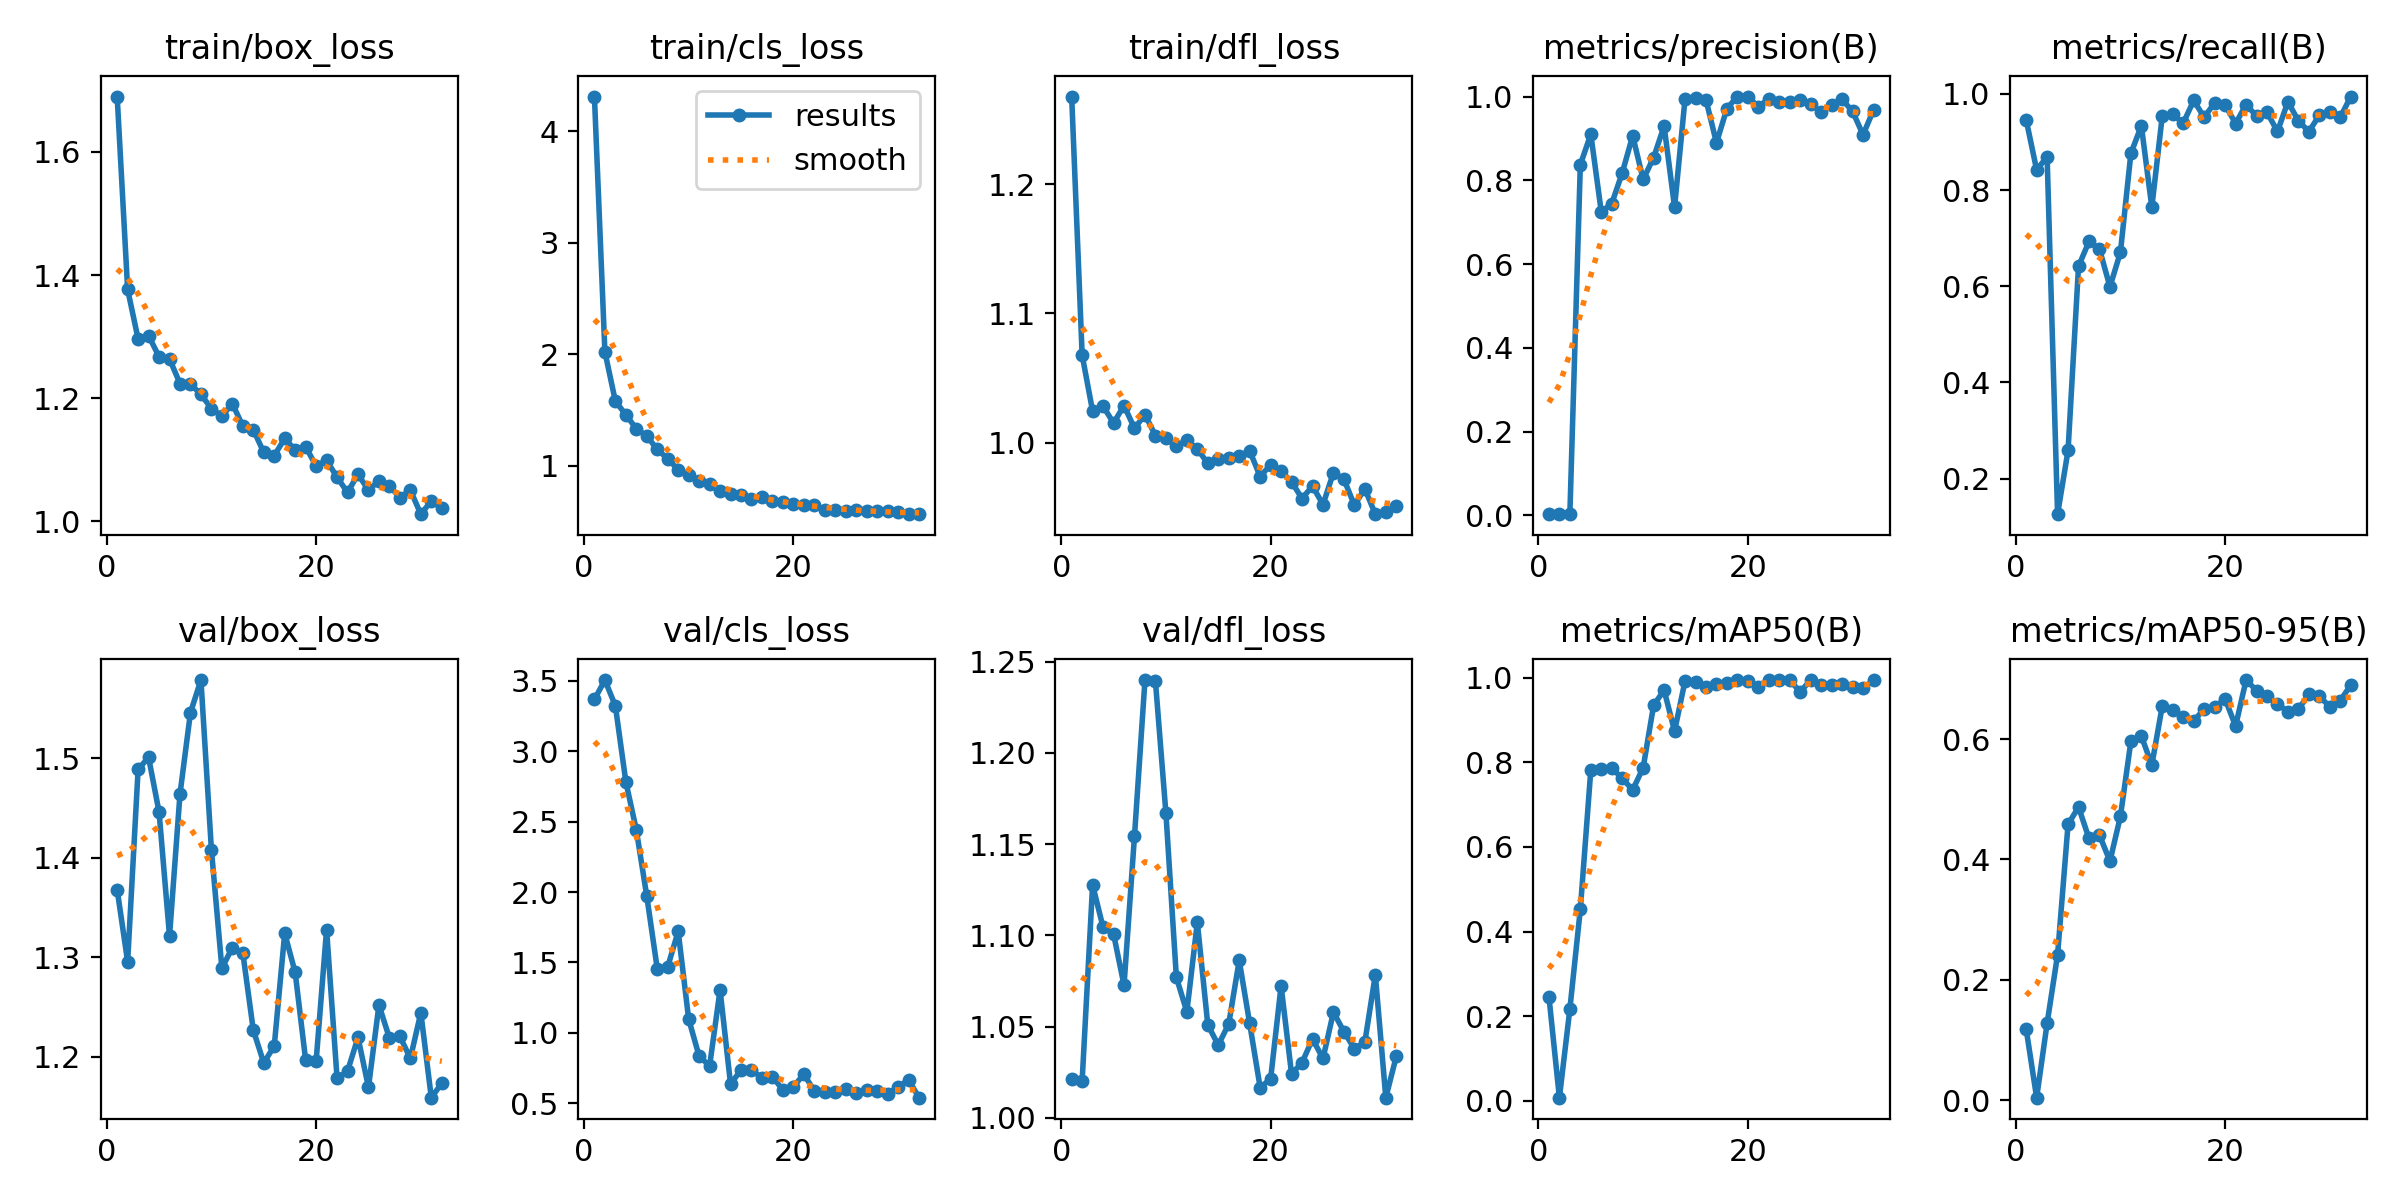

The table this chart was drawn from, first rows:
epoch, time, train/box_loss, train/cls_loss, train/dfl_loss, metrics/precision(B), metrics/recall(B), metrics/mAP50(B), metrics/mAP50-95(B), val/box_loss, val/cls_loss, val/dfl_loss, lr/pg0, lr/pg1, lr/pg2
1, 22.83, 1.69, 4.312, 1.268, 0.00328, 0.9459, 0.2464, 0.118, 1.368, 3.367, 1.021, 0.0002667, 0.0002667, 0.0002667
2, 33.53, 1.377, 2.021, 1.068, 0.00285, 0.8418, 0.00752, 0.00402, 1.295, 3.505, 1.02, 0.0005465, 0.0005465, 0.0005465
3, 47.29, 1.296, 1.578, 1.024, 0.00304, 0.8691, 0.2169, 0.1276, 1.489, 3.322, 1.128, 0.0008225, 0.0008225, 0.0008225
4, 61.62, 1.302, 1.456, 1.028, 0.8373, 0.1263, 0.4528, 0.2414, 1.501, 2.783, 1.104, 0.001095, 0.001095, 0.001095
5, 74.84, 1.268, 1.33, 1.015, 0.9099, 0.2589, 0.7815, 0.4581, 1.446, 2.441, 1.101, 0.001363, 0.001363, 0.001363
6, 88.48, 1.264, 1.265, 1.029, 0.7247, 0.6415, 0.7829, 0.487, 1.321, 1.971, 1.073, 0.001612, 0.001612, 0.001612
7, 101.4, 1.224, 1.145, 1.011, 0.7445, 0.6931, 0.7865, 0.4349, 1.464, 1.456, 1.154, 0.001601, 0.001601, 0.001601
8, 115.6, 1.223, 1.06, 1.022, 0.8176, 0.6773, 0.7616, 0.4403, 1.546, 1.469, 1.24, 0.00159, 0.00159, 0.00159
9, 128.6, 1.206, 0.963, 1.005, 0.9064, 0.5989, 0.7345, 0.3971, 1.579, 1.72, 1.239, 0.001579, 0.001579, 0.001579
10, 142.4, 1.183, 0.9131, 1.004, 0.802, 0.6705, 0.7869, 0.4714, 1.408, 1.098, 1.167, 0.001568, 0.001568, 0.001568
11, 156.1, 1.171, 0.8598, 0.9974, 0.8543, 0.876, 0.9346, 0.5961, 1.289, 0.8341, 1.077, 0.001557, 0.001557, 0.001557
12, 169.7, 1.191, 0.8359, 1.002, 0.9296, 0.9335, 0.9699, 0.605, 1.31, 0.7655, 1.058, 0.001546, 0.001546, 0.001546
13, 184, 1.155, 0.7744, 0.9951, 0.736, 0.7641, 0.8734, 0.5567, 1.304, 1.304, 1.107, 0.001535, 0.001535, 0.001535
14, 197.4, 1.149, 0.746, 0.984, 0.9947, 0.9545, 0.9921, 0.6551, 1.227, 0.6355, 1.051, 0.001524, 0.001524, 0.001524
15, 212.3, 1.112, 0.7353, 0.9877, 0.9974, 0.9571, 0.9891, 0.6485, 1.194, 0.7369, 1.04, 0.001513, 0.001513, 0.001513
16, 226.3, 1.107, 0.7005, 0.9878, 0.9921, 0.9391, 0.9772, 0.6366, 1.211, 0.7342, 1.051, 0.001502, 0.001502, 0.001502
17, 240.4, 1.135, 0.7142, 0.9897, 0.8896, 0.9861, 0.9852, 0.6298, 1.324, 0.6821, 1.086, 0.001491, 0.001491, 0.001491
18, 254.1, 1.116, 0.6863, 0.9937, 0.9714, 0.9511, 0.9862, 0.6501, 1.285, 0.6882, 1.052, 0.00148, 0.00148, 0.00148
19, 267.8, 1.121, 0.671, 0.9737, 1, 0.9813, 0.994, 0.6532, 1.197, 0.5942, 1.017, 0.001469, 0.001469, 0.001469
20, 280.9, 1.09, 0.6558, 0.9829, 1, 0.9769, 0.9909, 0.6666, 1.195, 0.6156, 1.021, 0.001458, 0.001458, 0.001458
21, 295.4, 1.099, 0.6483, 0.978, 0.9754, 0.9382, 0.9769, 0.6214, 1.328, 0.7073, 1.072, 0.001447, 0.001447, 0.001447
22, 308.7, 1.072, 0.647, 0.9697, 0.9949, 0.9775, 0.9935, 0.698, 1.178, 0.5866, 1.024, 0.001436, 0.001436, 0.001436
23, 323.1, 1.047, 0.6008, 0.9567, 0.9877, 0.9538, 0.9932, 0.6806, 1.186, 0.5769, 1.03, 0.001425, 0.001425, 0.001425
24, 337.1, 1.076, 0.605, 0.9664, 0.9872, 0.9616, 0.9932, 0.6709, 1.219, 0.5771, 1.043, 0.001414, 0.001414, 0.001414
25, 350.8, 1.051, 0.5907, 0.9521, 0.991, 0.9216, 0.9664, 0.6577, 1.169, 0.5978, 1.032, 0.001403, 0.001403, 0.001403
26, 364.8, 1.066, 0.6018, 0.9768, 0.9824, 0.9835, 0.994, 0.6457, 1.252, 0.5737, 1.058, 0.001392, 0.001392, 0.001392
27, 379.2, 1.058, 0.5937, 0.9716, 0.9631, 0.9436, 0.9818, 0.6498, 1.219, 0.5922, 1.047, 0.001381, 0.001381, 0.001381
28, 393.3, 1.039, 0.5882, 0.9517, 0.9807, 0.9215, 0.9822, 0.6743, 1.22, 0.5901, 1.038, 0.00137, 0.00137, 0.00137
29, 407.8, 1.051, 0.5907, 0.9643, 0.9932, 0.9553, 0.9856, 0.6708, 1.198, 0.5674, 1.042, 0.001359, 0.001359, 0.001359
30, 420.6, 1.012, 0.5795, 0.9446, 0.9646, 0.9616, 0.9787, 0.6538, 1.244, 0.6153, 1.078, 0.001348, 0.001348, 0.001348
31, 434.6, 1.033, 0.5637, 0.9464, 0.9088, 0.9512, 0.975, 0.6639, 1.159, 0.6667, 1.011, 0.001337, 0.001337, 0.001337
32, 448.5, 1.022, 0.5662, 0.9506, 0.9677, 0.9942, 0.9933, 0.6898, 1.173, 0.5396, 1.034, 0.001326, 0.001326, 0.001326
